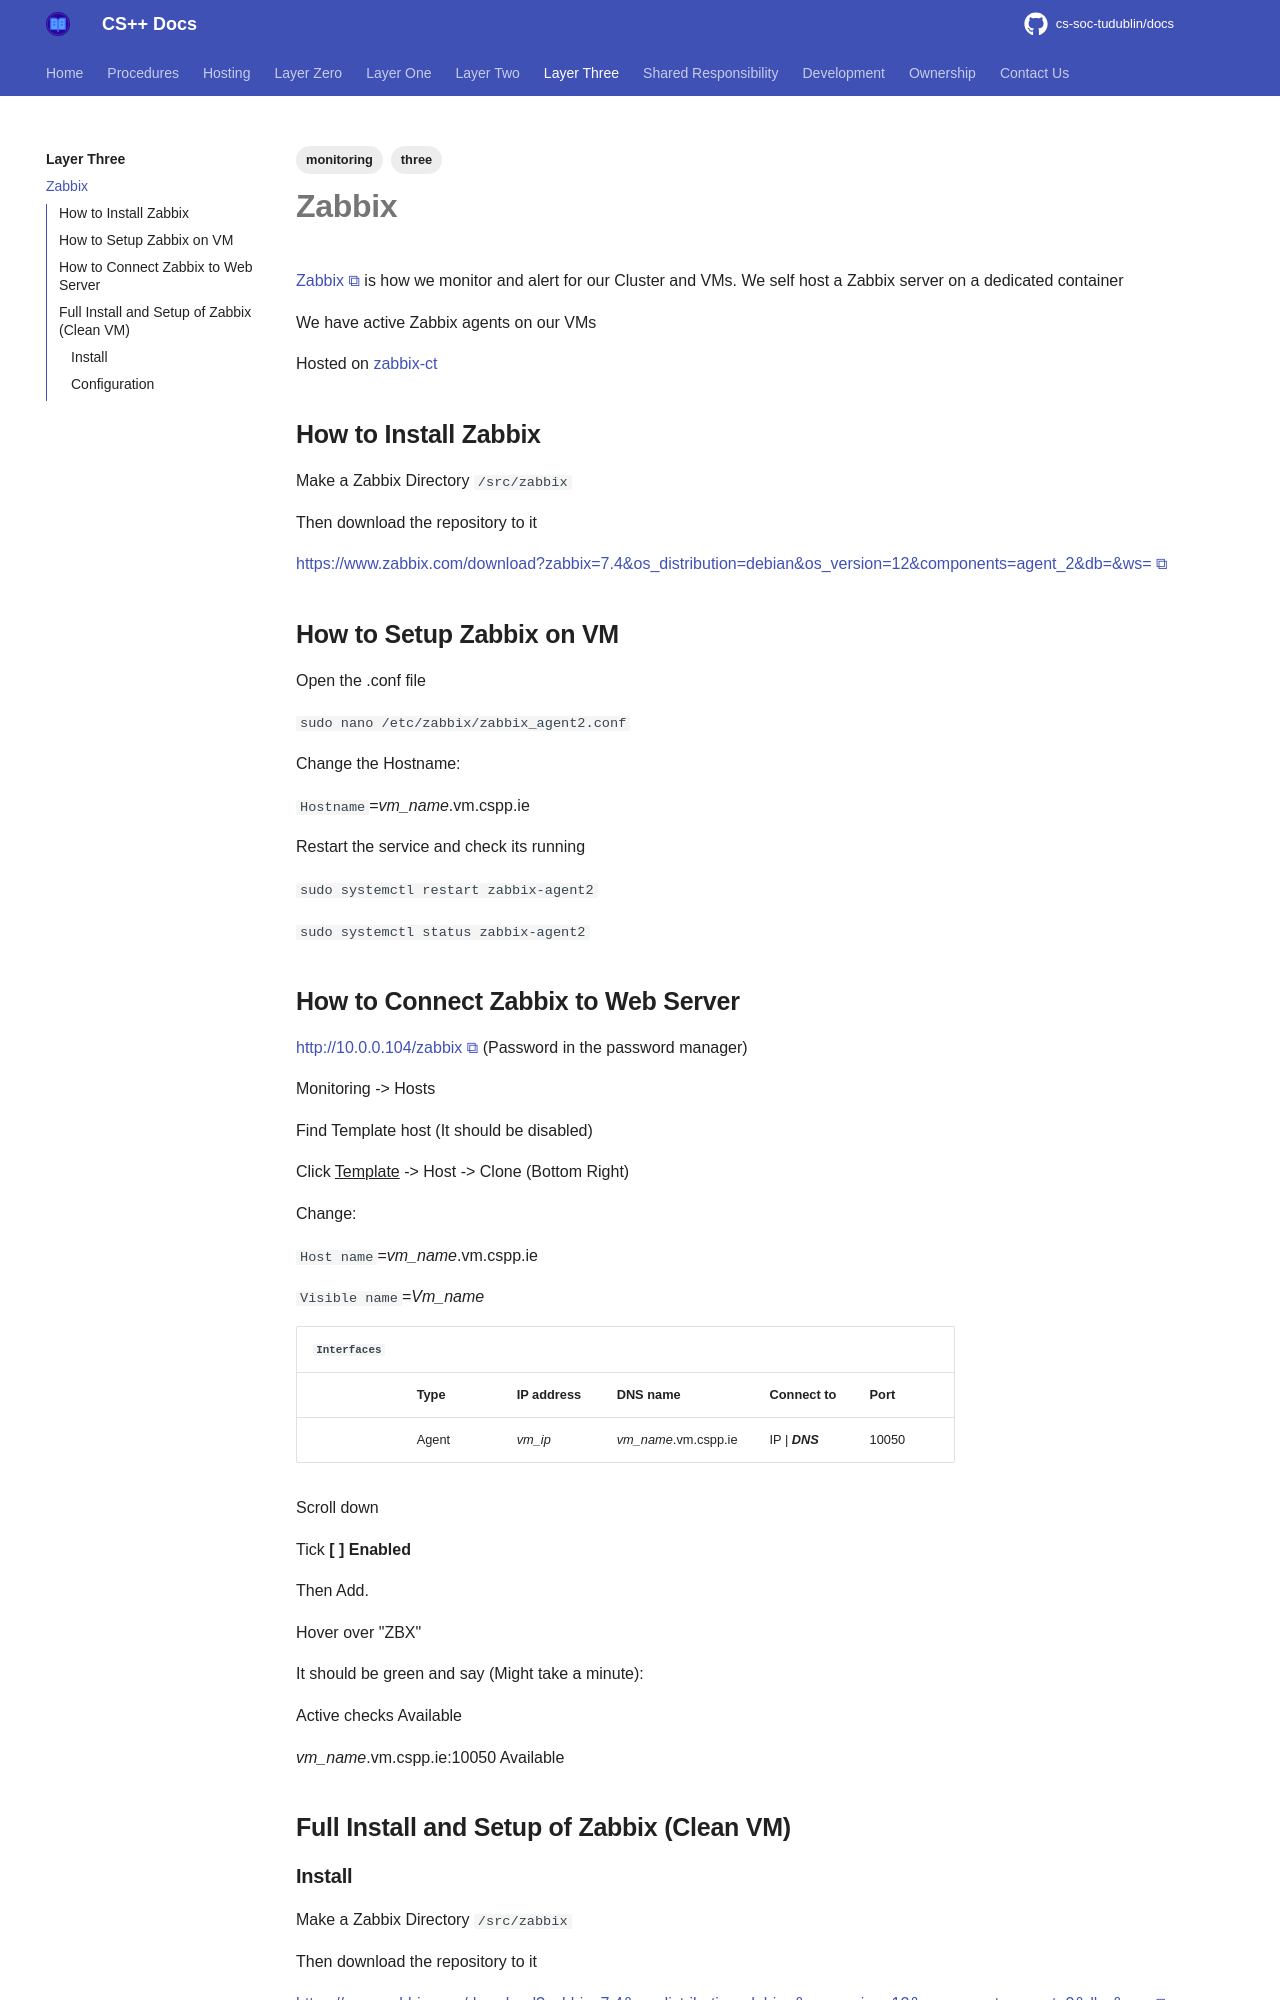

repository: cs-soc-tudublin/docs · page: three/zabbix/index.html · generator: mkdocs

---
title: Zabbix
created: 2026-02-26T11:42:47
modified: 2026-04-04T17:41:09
tags:
  - three
  - monitoring
---

# **Zabbix**

[Zabbix](https://www.zabbix.com/) is how we monitor and alert for our Cluster and VMs. We self host a Zabbix server on a dedicated container 

We have active Zabbix agents on our VMs

Hosted on [zabbix-ct](../two/containers/zabbix-ct)

## How to Install Zabbix

Make a Zabbix Directory ``/src/zabbix``

Then download the repository to it

[https://www.zabbix.com/download?zabbix=7.4&os_distribution=debian&os_version=12&components=agent_2&db=&ws=](https://www.zabbix.com/download?zabbix=7.4&os_distribution=debian&os_version=12&components=agent_2&db=&ws=)

## How to Setup Zabbix on VM

Open the .conf file

``sudo nano /etc/zabbix/zabbix_agent2.conf``

Change the Hostname:

``Hostname``=*vm_name*.vm.cspp.ie

Restart the service and check its running

``sudo systemctl restart zabbix-agent2``

``sudo systemctl status zabbix-agent2``

## How to Connect Zabbix to Web Server

[http://10.0.0.104/zabbix](http://10.0.0.104/zabbix) (Password in the password manager)

Monitoring -> Hosts

Find Template host (It should be disabled)

Click <u>Template</u> -> Host -> Clone (Bottom Right)

Change:

``Host name``=*vm_name*.vm.cspp.ie

``Visible name``=*Vm_name*

| ``Interfaces`` |          |                |                      |                   |          |
| -------------- | -------- | -------------- | -------------------- | ----------------- | -------- |
|                | **Type** | **IP address** | **DNS name**         | **Connect to**    | **Port** |
|                | Agent    | *vm_ip*        | *vm_name*.vm.cspp.ie | IP  \|  ***DNS*** | 10050    |

Scroll down

Tick **\[ \] Enabled**

Then Add.

Hover over "ZBX"

It should be green and say (Might take a minute):

Active checks Available

*vm_name*.vm.cspp.ie:10050 Available

## Full Install and Setup of Zabbix (Clean VM)
